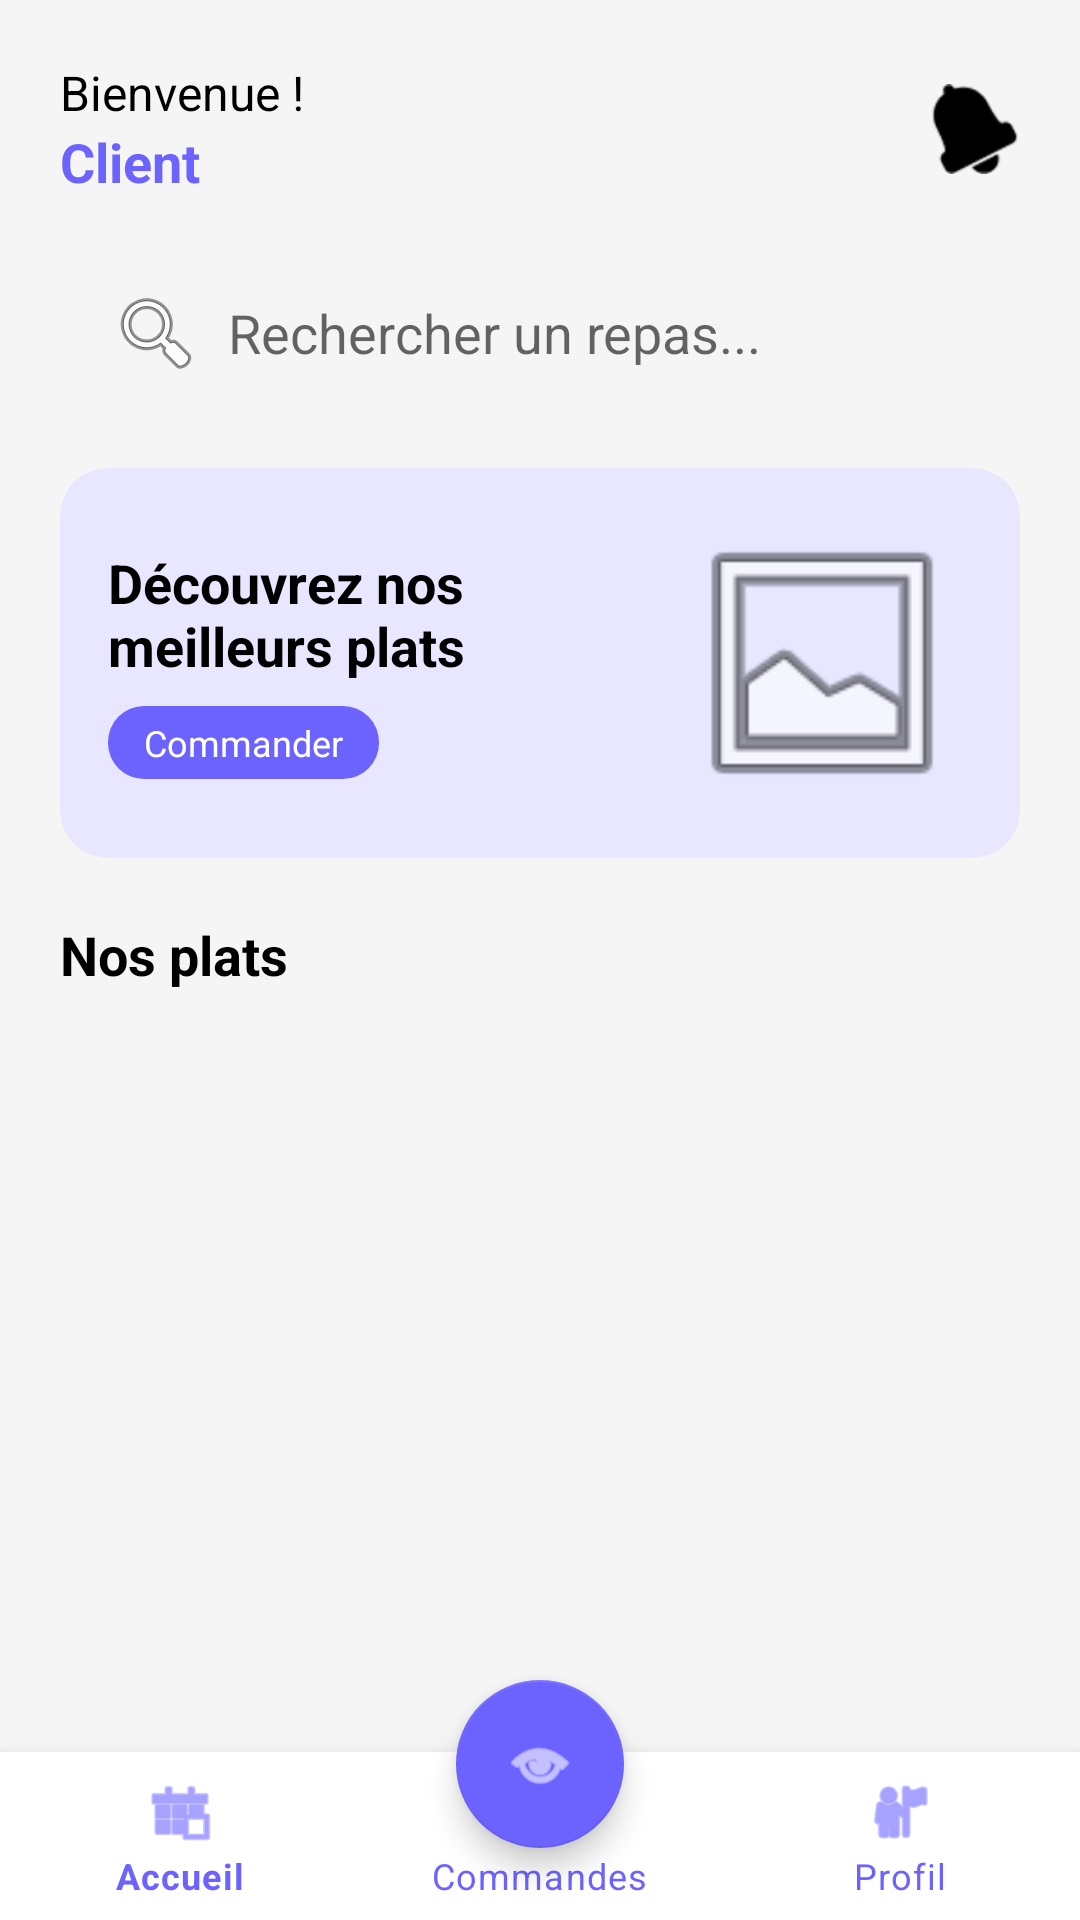

Android layout source for this screen:
<!-- AndroidManifest.xml: application theme Theme.FoodOrderApp -->
<!-- res/layout/activity_main.xml -->
<?xml version="1.0" encoding="utf-8"?>
<androidx.coordinatorlayout.widget.CoordinatorLayout
    xmlns:android="http://schemas.android.com/apk/res/android"
    xmlns:app="http://schemas.android.com/apk/res-auto"
    android:layout_width="match_parent"
    android:layout_height="match_parent"
    android:background="@color/gray_bg">

    <LinearLayout
        android:layout_width="match_parent"
        android:layout_height="match_parent"
        android:orientation="vertical">

        
        <RelativeLayout
            android:layout_width="match_parent"
            android:layout_height="wrap_content"
            android:padding="20dp">

            <LinearLayout
                android:layout_width="wrap_content"
                android:layout_height="wrap_content"
                android:orientation="vertical">
                <TextView
                    android:layout_width="wrap_content"
                    android:layout_height="wrap_content"
                    android:text="Bienvenue !"
                    android:textSize="16sp"
                    android:textColor="@color/black"/>
                <TextView
                    android:id="@+id/tvUserRole"
                    android:layout_width="wrap_content"
                    android:layout_height="wrap_content"
                    android:text="Client"
                    android:textStyle="bold"
                    android:textColor="@color/purple_primary"
                    android:textSize="18sp"/>
            </LinearLayout>

            <ImageView
                android:id="@+id/btnNotifications"
                android:layout_width="30dp"
                android:layout_height="30dp"
                android:layout_alignParentEnd="true"
                android:layout_centerVertical="true"
                android:src="@android:drawable/ic_popup_reminder"
                app:tint="@color/black" />
        </RelativeLayout>

        
        <androidx.appcompat.widget.SearchView
            android:id="@+id/searchView"
            android:layout_width="match_parent"
            android:layout_height="50dp"
            android:layout_marginHorizontal="20dp"
            android:layout_marginBottom="20dp"
            app:iconifiedByDefault="false"
            android:background="@drawable/search_bg"
            app:queryHint="Rechercher un repas..."
            app:searchIcon="@android:drawable/ic_menu_search"
            app:queryBackground="@android:color/transparent"/>

        
        <androidx.core.widget.NestedScrollView
            android:layout_width="match_parent"
            android:layout_height="0dp"
            android:layout_weight="1">

            <LinearLayout
                android:layout_width="match_parent"
                android:layout_height="wrap_content"
                android:orientation="vertical">

                
                <androidx.cardview.widget.CardView
                    android:layout_width="match_parent"
                    android:layout_height="130dp"
                    android:layout_marginHorizontal="20dp"
                    android:layout_marginBottom="20dp"
                    app:cardCornerRadius="16dp"
                    app:cardElevation="0dp">
                    <RelativeLayout
                        android:layout_width="match_parent"
                        android:layout_height="match_parent"
                        android:background="@color/purple_light"
                        android:padding="16dp">
                        <LinearLayout
                            android:layout_width="180dp"
                            android:layout_height="wrap_content"
                            android:orientation="vertical"
                            android:layout_centerVertical="true">
                            <TextView
                                android:layout_width="wrap_content"
                                android:layout_height="wrap_content"
                                android:text="Découvrez nos meilleurs plats"
                                android:textSize="18sp"
                                android:textStyle="bold"
                                android:textColor="@color/black"/>
                            <TextView
                                android:layout_width="wrap_content"
                                android:layout_height="wrap_content"
                                android:text="Commander"
                                android:layout_marginTop="8dp"
                                android:paddingHorizontal="12dp"
                                android:paddingVertical="4dp"
                                android:background="@drawable/btn_small_bg"
                                android:textColor="@color/white"
                                android:textSize="12sp"/>
                        </LinearLayout>
                        <ImageView
                            android:layout_width="100dp"
                            android:layout_height="100dp"
                            android:layout_alignParentEnd="true"
                            android:layout_centerVertical="true"
                            android:src="@android:drawable/ic_menu_gallery"/>
                    </RelativeLayout>
                </androidx.cardview.widget.CardView>

                <TextView
                    android:layout_width="wrap_content"
                    android:layout_height="wrap_content"
                    android:text="Nos plats"
                    android:textSize="18sp"
                    android:textStyle="bold"
                    android:textColor="@color/black"
                    android:layout_marginHorizontal="20dp"
                    android:layout_marginBottom="12dp"/>

                <androidx.recyclerview.widget.RecyclerView
                    android:id="@+id/recyclerView"
                    android:layout_width="match_parent"
                    android:layout_height="wrap_content"
                    android:paddingHorizontal="12dp"
                    android:clipToPadding="false"
                    android:nestedScrollingEnabled="false"/>
            </LinearLayout>
        </androidx.core.widget.NestedScrollView>

        
        <com.google.android.material.bottomnavigation.BottomNavigationView
            android:id="@+id/bottomNavigation"
            android:layout_width="match_parent"
            android:layout_height="wrap_content"
            android:background="@color/white"
            app:menu="@menu/bottom_nav_menu"
            app:itemIconTint="@color/purple_primary"
            app:itemTextColor="@color/purple_primary"
            app:labelVisibilityMode="labeled"/>

    </LinearLayout>

    
    <com.google.android.material.floatingactionbutton.FloatingActionButton
        android:id="@+id/fabCart"
        android:layout_width="wrap_content"
        android:layout_height="wrap_content"
        android:layout_gravity="bottom|center_horizontal"
        android:layout_marginBottom="24dp"
        android:src="@android:drawable/ic_menu_view"
        app:backgroundTint="@color/purple_primary"
        app:tint="@color/white"/>

    <com.google.android.material.floatingactionbutton.FloatingActionButton
        android:id="@+id/fabAddFood"
        android:layout_width="wrap_content"
        android:layout_height="wrap_content"
        android:layout_gravity="bottom|end"
        android:layout_margin="16dp"
        android:src="@android:drawable/ic_input_add"
        android:visibility="gone"
        app:backgroundTint="@color/purple_primary"
        app:tint="@color/white"/>

</androidx.coordinatorlayout.widget.CoordinatorLayout>
<!-- resources referenced by this layout -->
<resources>
  <color name="black">#FF000000</color>
  <color name="gray_bg">#F5F5F5</color>
  <color name="purple_light">#E8E7FF</color>
  <color name="purple_primary">#6C63FF</color>
  <color name="white">#FFFFFFFF</color>
  <!-- drawable btn_small_bg (drawable) -->
  <?xml version="1.0" encoding="utf-8"?>
  <shape xmlns:android="http://schemas.android.com/apk/res/android">
      <solid android:color="@color/purple_primary"/>
      <corners android:radius="12dp"/>
  </shape>
  <style name="Theme.FoodOrderApp" parent="Theme.MaterialComponents.DayNight.NoActionBar">
          
          <item name="colorPrimary">@color/purple_primary</item>
          <item name="colorPrimaryVariant">@color/purple_dark</item>
          <item name="colorOnPrimary">@color/white</item>
          
          <item name="colorSecondary">@color/accent_color</item>
          <item name="colorSecondaryVariant">@color/accent_color</item>
          <item name="colorOnSecondary">@color/black</item>
          
          <item name="android:statusBarColor">?attr/colorPrimaryVariant</item>
          
          <item name="android:windowBackground">@color/white</item>
      </style>
  <color name="purple_dark">#4841B8</color>
  <color name="accent_color">#FFD700</color>
</resources>
